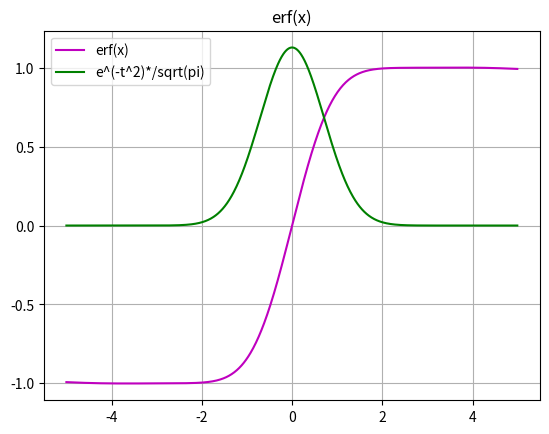

Source code (Python):

import numpy as np
import math

def pf(x): return ((1-x**2))**1.5
def qf(x): return np.sqrt(x)*np.cos(x)

#returns the polynomials and its derivatives
def legendre(t,m): #input the initial point and the number of points
    p0 = 1.0; p1 = t
    for k in range(1,m): #loop over the number of points 
        p = ((2.0*k + 1.0)*t*p1 - k*p0)/(1.0 + k ) #evaluate the ploy
        p0 = p1; p1 = p #update recursively
    dp = m*(p0 - t*p1)/(1.0 - t**2)  #calculate the poly derivatives
    return p,dp 

#function to obtain the quad points and weights
def gaussNodes(m):
    A = np.zeros(m) #weight wi
    x = np.zeros(m) #points xi
    tol = 1.e-6
    nroots = int((m+1)/2) #evaluate only the positive roots
    for i in range(nroots):
        t = math.cos(math.pi*(i+0.75)/(m+0.5)) #appoximate point
        for j in range(30):
            p,dp = legendre(t,m)
            dt = -p/dp #improvement on the Newt. Raph
            t = t+dt
            x[i] = -t; x[m-i-1] = t; #define both neg and pos roots
            A[i] = 2/(1-t**2)/dp**2 #weight for both pos and neg points
            A[m-i-1] = A[i]
            if abs(dt) < tol:
                break
    return x,A 

#function to evaluate any continuous function
def gaussQuad(f,a,b,m):
    c1 = (b+a)/2 #scaling actual limits
    c2 = (b-a)/2
    x,A = gaussNodes(m) #get all gauss points and weights
    Isum = 0 #integrate over all panels
    for i in range(len(x)):
        Isum = Isum + A[i]*(f(c1+c2*x[i]))
    I = c2*Isum
    return I


I = gaussQuad(qf,0,np.pi,5)
print('I=', I)

#Problem 2
import matplotlib.pyplot as mp
def erf(x): return np.exp(-x**2)*np.sqrt(4/np.pi)
X = []; Y=[]
for x in np.arange(-5,5,.01):
    X.append(x)
    I=gaussQuad(erf,0,x,5)
    Y.append(I)
X=np.array(X); Y=np.array(Y) #end of block
mp.plot(X,Y,'m') #plot the function in magenta
mp.plot(X,erf(X),'g') 
mp.grid(True)
mp.title('erf(x)')
mp.legend(['erf(x)','e^(-t^2)*/sqrt(pi)'])
'''
#Problem 3-4
import matplotlib.pyplot as mp
def erfA(x): return np.exp(-x**2)*2/np.sqrt(np.pi)
X = []; Y=[]
for x in np.arange(-2,2,.01):
    X.append(x)
    I=gaussQuad(erfA,-2,x,2)
    Y.append(I)
X=np.array(X); Y=np.array(Y) #end of block
mp.plot(X,Y,'m')
mp.plot(X,erfA(X),'g')
mp.grid(True)
mp.title('erfA(x)')
mp.legend(['erfA(x)','e^(-t^2)*2/sqrt(pi)'])
'''
